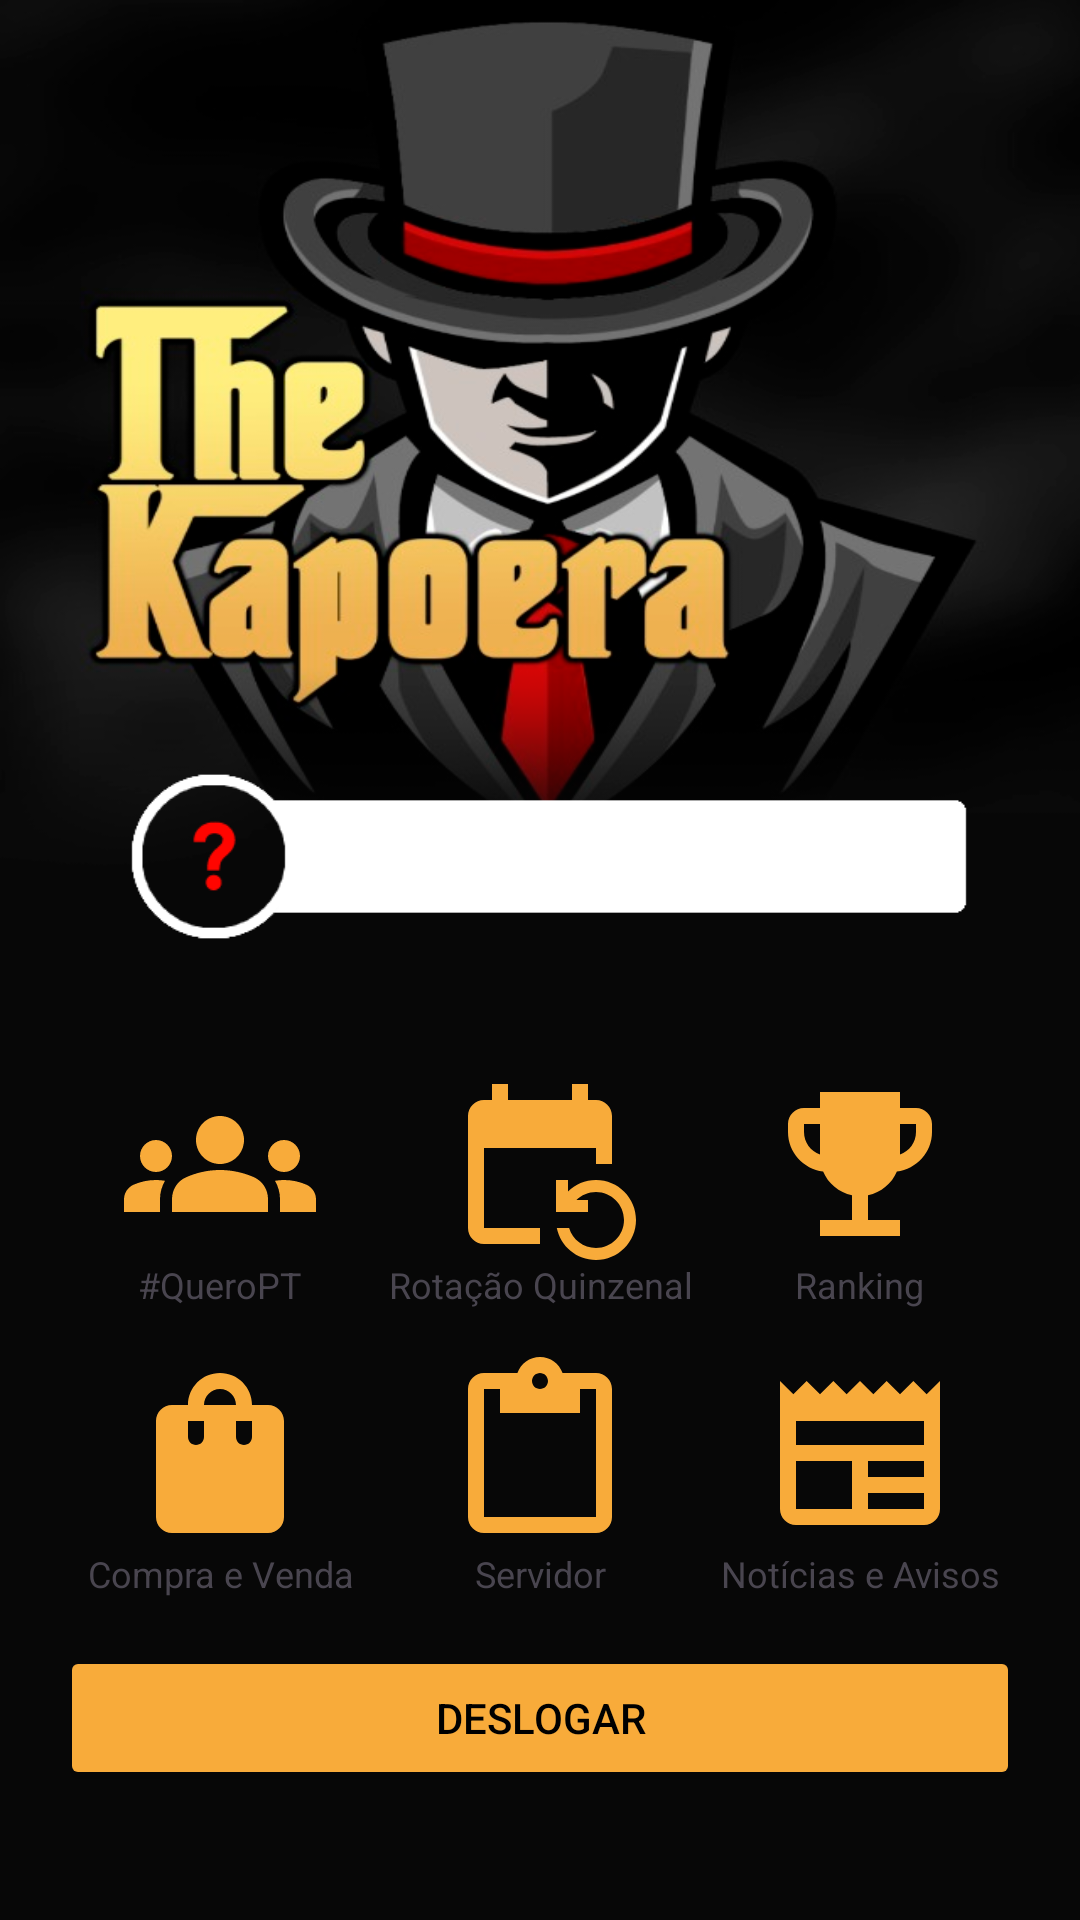

Layout XML and referenced resources for this Android screen:
<!-- AndroidManifest.xml: application theme Theme.KAApoera -->
<!-- res/layout/activity_bem_vindo.xml -->
<?xml version="1.0" encoding="utf-8"?>
<LinearLayout xmlns:android="http://schemas.android.com/apk/res/android"
    xmlns:app="http://schemas.android.com/apk/res-auto"
    xmlns:tools="http://schemas.android.com/tools"
    android:layout_width="match_parent"
    android:layout_height="match_parent"
    android:background="@drawable/background_tela_login_reg"
    android:gravity="center"
    android:orientation="vertical"
    android:padding="20dp"
    tools:context=".Activity.BemVindoActivity">

    <FrameLayout
        android:id="@+id/frameLayoutAvatar"
        android:layout_width="wrap_content"
        android:layout_height="wrap_content"
        android:layout_marginTop="180dp">

        <ImageView
            android:id="@+id/imageViewAvatar"
            android:layout_width="wrap_content"
            android:layout_height="wrap_content"
            android:gravity="center"
            android:onClick="verPerfildeUsuario"
            android:src="@drawable/default_avatar" />

        <TextView
            android:id="@+id/textViewCharacterName"
            android:layout_width="wrap_content"
            android:layout_height="wrap_content"
            android:layout_gravity="center"
            android:textColor="@android:color/black"
            android:textSize="18sp"
            android:textStyle="bold|italic" />
    </FrameLayout>

    <GridLayout
        android:layout_width="match_parent"
        android:layout_height="wrap_content"
        android:layout_marginTop="8dp"
        android:columnCount="3"
        android:rowCount="2"
        android:alignmentMode="alignMargins"
        android:columnOrderPreserved="false"
        android:rowOrderPreserved="false">

        
        <LinearLayout
            android:layout_width="0dp"
            android:layout_height="wrap_content"
            android:layout_columnWeight="1"
            android:layout_rowWeight="1"
            android:orientation="vertical"
            android:gravity="center">

            <ImageView
                android:layout_width="64dp"
                android:layout_height="64dp"
                android:onClick="abrirQueroPT"
                android:src="@drawable/baseline_groups_24"
                android:foreground="@drawable/queropt_click_effect"/>

            <TextView
                android:layout_width="wrap_content"
                android:layout_height="wrap_content"
                android:text="#QueroPT"
                android:textAlignment="center"
                android:textSize="12sp" />

        </LinearLayout>

        
        <LinearLayout
            android:layout_width="0dp"
            android:layout_height="wrap_content"
            android:layout_columnWeight="1"
            android:layout_rowWeight="1"
            android:orientation="vertical"
            android:gravity="center">

            <ImageView
                android:layout_width="64dp"
                android:layout_height="64dp"
                android:id="@+id/imageViewRotacaoQuinzenal"
                android:src="@drawable/baseline_event_repeat_24"
                android:foreground="@drawable/rotacaoquinzenal_clickeffect"/>

            <TextView
                android:layout_width="wrap_content"
                android:layout_height="wrap_content"
                android:text="Rotação Quinzenal"
                android:textAlignment="center"
                android:textSize="12sp"/>

        </LinearLayout>

        
        <LinearLayout
            android:layout_width="0dp"
            android:layout_height="wrap_content"
            android:layout_columnWeight="1"
            android:layout_rowWeight="1"
            android:orientation="vertical"
            android:gravity="center">

            <ImageView
                android:layout_width="64dp"
                android:layout_height="64dp"
                android:onClick="abrirRankig"
                android:src="@drawable/baseline_emoji_events_24"
                android:foreground="@drawable/ranking_click_effect"/>

            <TextView
                android:layout_width="wrap_content"
                android:layout_height="wrap_content"
                android:text="Ranking"
                android:textAlignment="center"
                android:textSize="12sp"/>

        </LinearLayout>

        
        <LinearLayout
            android:layout_marginTop="16dp"
            android:layout_width="0dp"
            android:layout_height="wrap_content"
            android:layout_columnWeight="1"
            android:layout_rowWeight="1"
            android:orientation="vertical"
            android:gravity="center">

            <ImageView
                android:id="@+id/buttonCompraEVenda"
                android:layout_width="64dp"
                android:layout_height="64dp"
                android:src="@drawable/baseline_shopping_bag_24"
                android:foreground="@drawable/compraevenda_click_effect"
                android:onClick="abrirCompraEVenda"/>

            <TextView
                android:layout_width="wrap_content"
                android:layout_height="wrap_content"
                android:text="Compra e Venda"
                android:textAlignment="center"
                android:textSize="12sp"/>

        </LinearLayout>

        
        <LinearLayout
            android:layout_marginTop="16dp"
            android:layout_width="0dp"
            android:layout_height="wrap_content"
            android:layout_columnWeight="1"
            android:layout_rowWeight="1"
            android:orientation="vertical"
            android:gravity="center">

            <ImageView
                android:layout_width="64dp"
                android:layout_height="64dp"
                android:onClick="abrirServidor"
                android:src="@drawable/baseline_content_paste_24"
                android:foreground="@drawable/servidor_clickeffect"/>

            <TextView
                android:layout_width="wrap_content"
                android:layout_height="wrap_content"
                android:text="Servidor"
                android:textAlignment="center"
                android:textSize="12sp"/>

        </LinearLayout>

        
        <LinearLayout
            android:layout_marginTop="16dp"
            android:layout_width="0dp"
            android:layout_height="wrap_content"
            android:layout_columnWeight="1"
            android:layout_rowWeight="1"
            android:orientation="vertical"
            android:gravity="center">

            <ImageView
                android:layout_width="64dp"
                android:layout_height="64dp"
                android:src="@drawable/baseline_newspaper_24"
                android:foreground="@drawable/noticias_click_effect"
                android:onClick="abrirNoticias"/>

            <TextView
                android:layout_width="wrap_content"
                android:layout_height="wrap_content"
                android:text="Notícias e Avisos"
                android:textAlignment="center"
                android:textSize="12sp"/>

        </LinearLayout>

    </GridLayout>

    <Button
        android:id="@+id/buttonDeslogar"
        android:layout_width="match_parent"
        android:layout_height="wrap_content"
        android:layout_marginTop="16dp"
        android:backgroundTint="@color/kap_gold"
        android:textColor="#000000"
        android:onClick="deslogar"
        android:text="Deslogar" />

</LinearLayout>
<!-- resources referenced by this layout -->
<resources>
  <color name="kap_gold">#F8AB3A</color>
  <!-- drawable baseline_newspaper_24 (drawable) -->
  <vector android:height="24dp" android:tint="#F8AB3A"
      android:viewportHeight="24" android:viewportWidth="24"
      android:width="24dp" xmlns:android="http://schemas.android.com/apk/res/android">
      <path android:fillColor="@android:color/white" android:pathData="M22,3l-1.67,1.67L18.67,3L17,4.67L15.33,3l-1.66,1.67L12,3l-1.67,1.67L8.67,3L7,4.67L5.33,3L3.67,4.67L2,3v16c0,1.1 0.9,2 2,2l16,0c1.1,0 2,-0.9 2,-2V3zM11,19H4v-6h7V19zM20,19h-7v-2h7V19zM20,15h-7v-2h7V15zM20,11H4V8h16V11z"/>
  </vector>
  <!-- drawable compraevenda_click_effect (drawable) -->
  <?xml version="1.0" encoding="utf-8"?>
  <selector xmlns:android="http://schemas.android.com/apk/res/android">
      <item android:drawable="@drawable/baseline_shopping_bag_24_clicado" android:state_pressed="true" />
      <item android:drawable="@android:color/transparent" />
  </selector>
  <!-- drawable noticias_click_effect (drawable) -->
  <?xml version="1.0" encoding="utf-8"?>
  <selector xmlns:android="http://schemas.android.com/apk/res/android">
      <item android:drawable="@drawable/baseline_newspaper_24_clicado" android:state_pressed="true" />
      <item android:drawable="@android:color/transparent" />
  </selector>
  <!-- drawable queropt_click_effect (drawable) -->
  <?xml version="1.0" encoding="utf-8"?>
  <selector xmlns:android="http://schemas.android.com/apk/res/android">
      <item android:drawable="@drawable/baseline_groups_24_clicado" android:state_pressed="true" />
      <item android:drawable="@android:color/transparent" />
  </selector>
  <!-- drawable ranking_click_effect (drawable) -->
  <?xml version="1.0" encoding="utf-8"?>
  <selector xmlns:android="http://schemas.android.com/apk/res/android">
      <item android:drawable="@drawable/baseline_emoji_events_24_clicado" android:state_pressed="true" />
      <item android:drawable="@android:color/transparent" />
  </selector>
  <!-- drawable rotacaoquinzenal_clickeffect (drawable) -->
  <?xml version="1.0" encoding="utf-8"?>
  <selector xmlns:android="http://schemas.android.com/apk/res/android">
      <item android:drawable="@drawable/baseline_event_repeat_24_clicado" android:state_pressed="true" />
      <item android:drawable="@android:color/transparent" />
  </selector>
  <!-- drawable servidor_clickeffect (drawable) -->
  <?xml version="1.0" encoding="utf-8"?>
  <selector xmlns:android="http://schemas.android.com/apk/res/android">
      <item android:drawable="@drawable/baseline_content_paste_24_clicado" android:state_pressed="true" />
      <item android:drawable="@android:color/transparent" />
  </selector>
  <style name="Theme.KAApoera" parent="Base.Theme.KAApoera" />
  <!-- drawable baseline_newspaper_24_clicado (drawable) -->
  <vector android:height="24dp" android:alpha="0.67" android:tint="#000000"
      android:viewportHeight="24" android:viewportWidth="24"
      android:width="24dp" xmlns:android="http://schemas.android.com/apk/res/android">
      <path android:fillColor="@android:color/white" android:pathData="M22,3l-1.67,1.67L18.67,3L17,4.67L15.33,3l-1.66,1.67L12,3l-1.67,1.67L8.67,3L7,4.67L5.33,3L3.67,4.67L2,3v16c0,1.1 0.9,2 2,2l16,0c1.1,0 2,-0.9 2,-2V3zM11,19H4v-6h7V19zM20,19h-7v-2h7V19zM20,15h-7v-2h7V15zM20,11H4V8h16V11z"/>
  </vector>
  <style name="Base.Theme.KAApoera" parent="Theme.Material3.DayNight.NoActionBar">
          <item name="colorPrimaryVariant">@color/black</item>
      </style>
  <color name="black">#FF000000</color>
</resources>
